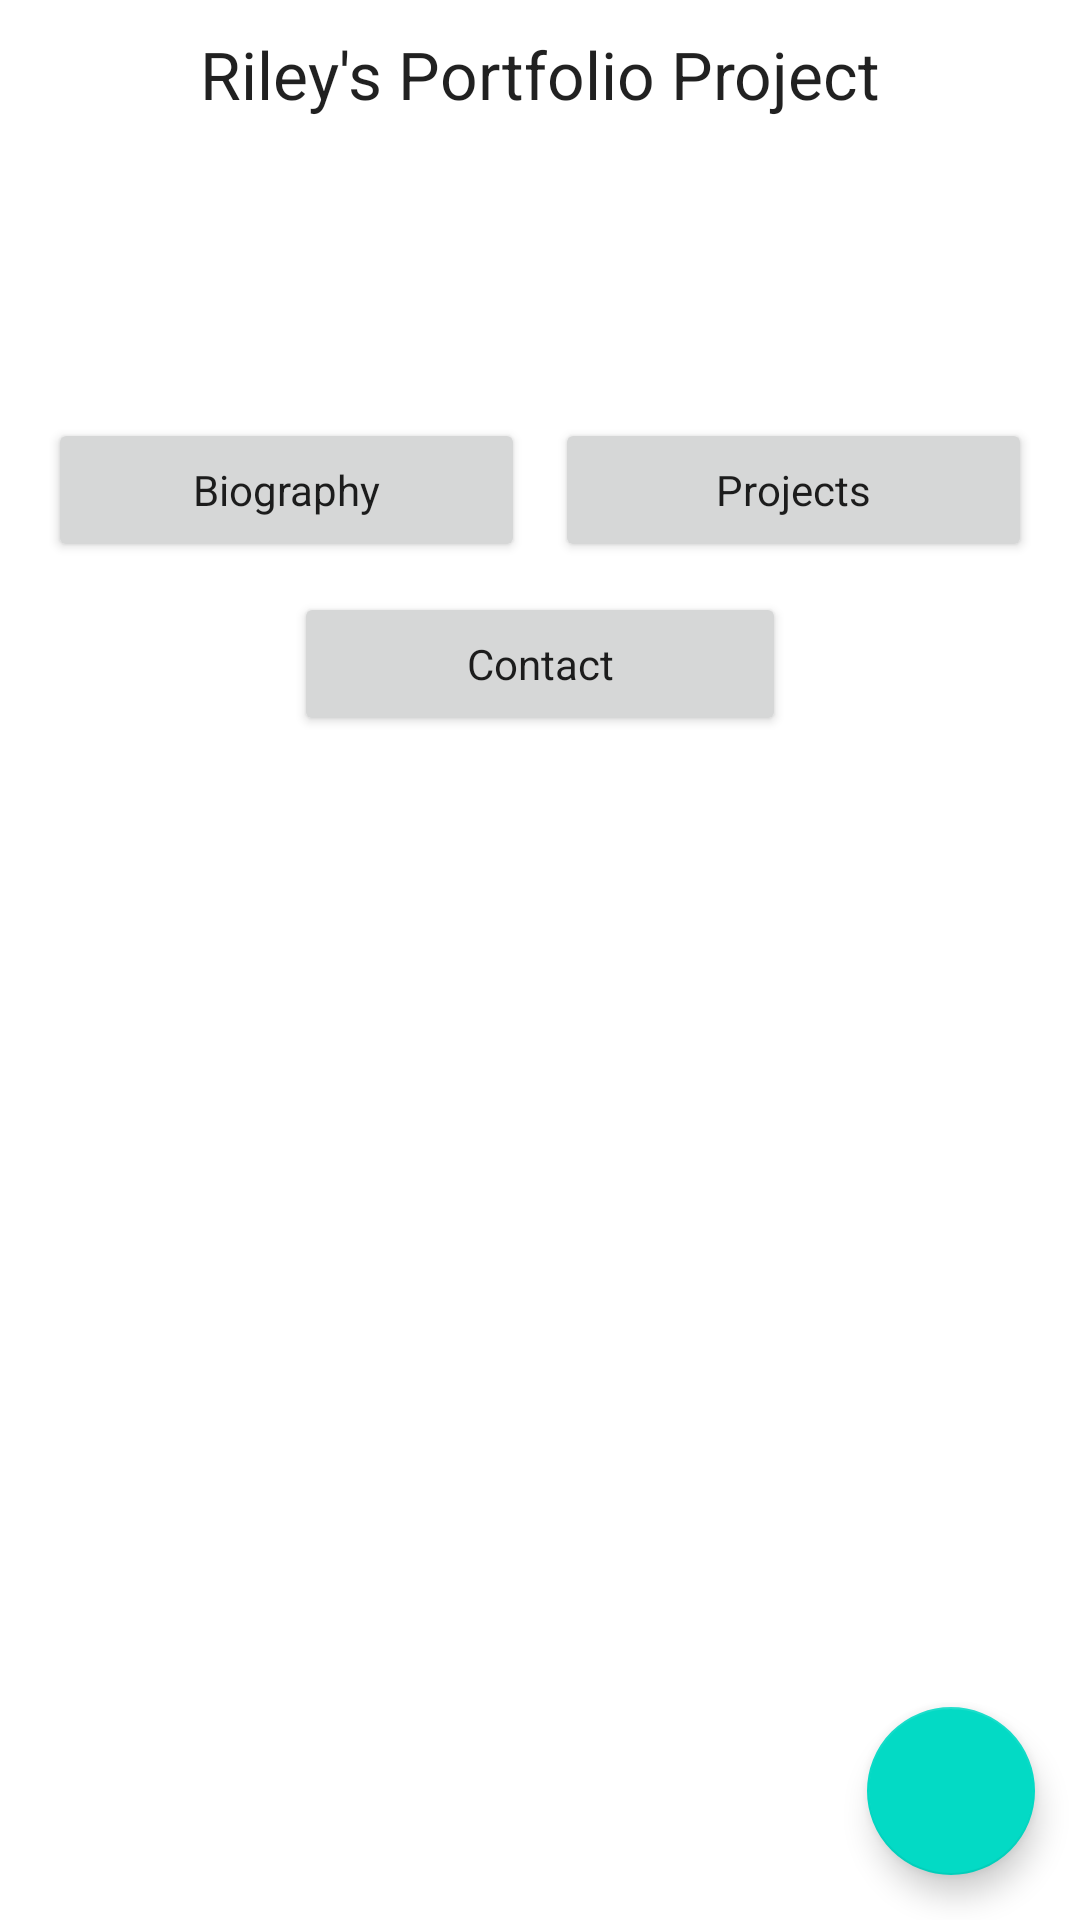

Produce the Android XML layout that renders to this screen, including the resource entries it uses.
<!-- AndroidManifest.xml: application theme Theme.PersonalPortfolio -->
<!-- res/layout/fragment_home.xml -->
<?xml version="1.0" encoding="utf-8"?>
<FrameLayout    xmlns:android="http://schemas.android.com/apk/res/android"
    xmlns:tools="http://schemas.android.com/tools"
    android:layout_width="match_parent"
    android:layout_height="match_parent"
    tools:context=".HomeFragment"
    android:orientation="vertical">


    <LinearLayout xmlns:android="http://schemas.android.com/apk/res/android"
        android:id="@+id/home_large_ll"
        android:layout_width="match_parent"
        android:layout_height="match_parent"
        android:paddingLeft="16dp"
        android:paddingRight="16dp"
        android:paddingTop="10dp"
        android:paddingBottom="10dp"
        android:orientation="vertical"
        android:clickable="true"
        android:gravity="center_horizontal">

        <TextView
            android:id="@+id/textView"
            android:layout_width="match_parent"
            android:layout_height="wrap_content"
            android:textAlignment="center"
            android:layout_marginBottom="100dp"
            android:text="@string/home_title_en"
            android:textAppearance="@style/TextAppearance.AppCompat.Large" />

        <LinearLayout
            android:layout_width="match_parent"
            android:layout_height="wrap_content"
            android:layout_marginBottom="10dp"
            android:orientation="horizontal">

            <Button
                android:id="@+id/bio_button"
                android:layout_width="0dp"
                android:layout_height="wrap_content"
                android:layout_weight="1"
                android:layout_marginEnd="5dp"
                android:text="@string/go_to_bio_en"
                android:textAppearance="@style/TextAppearance.AppCompat.Body1"/>

            <Button
                android:id="@+id/project_button"
                android:layout_width="0dp"
                android:layout_height="wrap_content"
                android:layout_weight="1"
                android:layout_marginStart="5dp"
                android:text="@string/go_to_projects_en"
                android:textAppearance="@style/TextAppearance.AppCompat.Body1"/>

        </LinearLayout>

        <LinearLayout
            android:layout_width="match_parent"
            android:layout_height="wrap_content"
            android:layout_marginBottom="10dp"
            android:weightSum="2"
            android:gravity="center_horizontal"
            android:orientation="horizontal"> 

            <Button
                android:id="@+id/contact_button"
                android:layout_width="0dp"
                android:layout_height="match_parent"
                android:layout_weight="1"
                android:text="@string/go_to_contact_en"
                android:textAppearance="@style/TextAppearance.AppCompat.Body1"/>

        </LinearLayout>

    </LinearLayout>

    <com.google.android.material.floatingactionbutton.FloatingActionButton
        android:id="@+id/options_button"
        android:layout_width="wrap_content"
        android:layout_height="wrap_content"
        android:layout_gravity="bottom|end"
        android:layout_margin="15dp"
        android:clickable="true"
        android:focusable="true"
        tools:srcCompat="@android:drawable/ic_menu_manage" />

</FrameLayout>
<!-- resources referenced by this layout -->
<resources>
  <string name="go_to_bio_en">Biography</string>
  <string name="go_to_contact_en">Contact</string>
  <string name="go_to_projects_en">Projects</string>
  <string name="home_title_en">Riley\'s Portfolio Project</string>
  <style name="Theme.PersonalPortfolio" parent="Theme.MaterialComponents.DayNight.DarkActionBar">
          
          <item name="colorPrimary">@color/purple_500</item>
          <item name="colorPrimaryVariant">@color/purple_700</item>
          <item name="colorOnPrimary">@color/white</item>
          
          <item name="colorSecondary">@color/teal_200</item>
          <item name="colorSecondaryVariant">@color/teal_700</item>
          <item name="colorOnSecondary">@color/black</item>
          
          <item name="android:statusBarColor">?attr/colorPrimaryVariant</item>
          
      </style>
  <!-- not gathered from this repository: default colours our renderer supplied (Android Studio template values) -->
  <color name="purple_500">#FF6200EE</color>
  <color name="purple_700">#FF3700B3</color>
  <color name="teal_200">#FF03DAC5</color>
  <color name="teal_700">#FF018786</color>
  <color name="black">#FF000000</color>
  <color name="white">#FFFFFFFF</color>
</resources>
